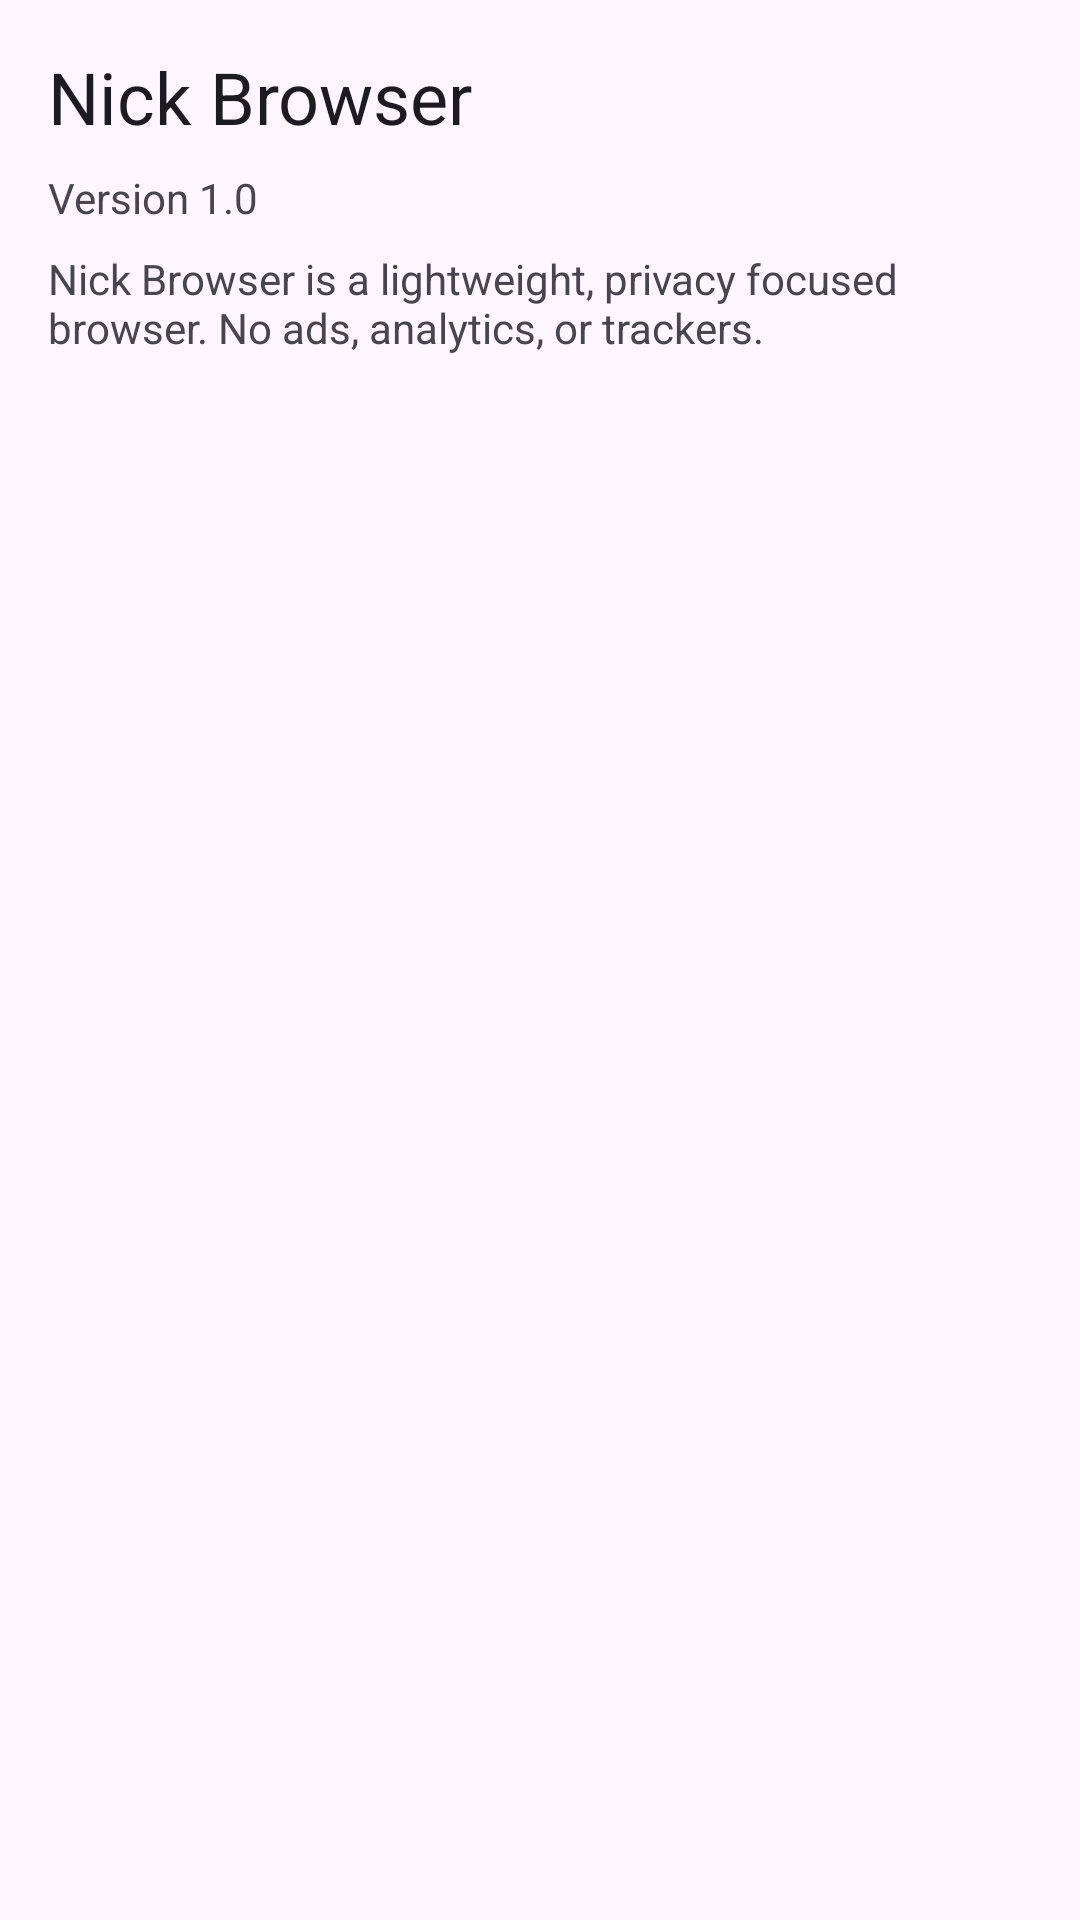

The Android layout XML behind this screen, and the referenced resources:
<!-- AndroidManifest.xml: application theme Theme.NickBrowser -->
<!-- res/layout/activity_about.xml -->
<?xml version="1.0" encoding="utf-8"?>
<LinearLayout xmlns:android="http://schemas.android.com/apk/res/android"
    android:layout_width="match_parent"
    android:layout_height="match_parent"
    android:orientation="vertical"
    android:padding="16dp">

    <TextView
        android:id="@+id/appName"
        android:layout_width="wrap_content"
        android:layout_height="wrap_content"
        android:text="@string/app_name"
        android:textAppearance="@style/TextAppearance.Material3.HeadlineSmall" />

    <TextView
        android:id="@+id/version"
        android:layout_width="wrap_content"
        android:layout_height="wrap_content"
        android:text="@string/version_label"
        android:paddingTop="8dp" />

    <TextView
        android:id="@+id/aboutBody"
        android:layout_width="wrap_content"
        android:layout_height="wrap_content"
        android:paddingTop="8dp"
        android:text="@string/about_body" />
</LinearLayout>
<!-- resources referenced by this layout -->
<resources>
  <string name="about_body">Nick Browser is a lightweight, privacy focused browser.
  No ads, analytics, or trackers.</string>
  <string name="app_name">Nick Browser</string>
  <string name="version_label">Version 1.0</string>
  <style name="Theme.NickBrowser" parent="Theme.Material3.DayNight.NoActionBar">
          <item name="android:windowEnableSplitTouch">true</item>
          <item name="android:forceDarkAllowed">true</item>
      </style>
</resources>
